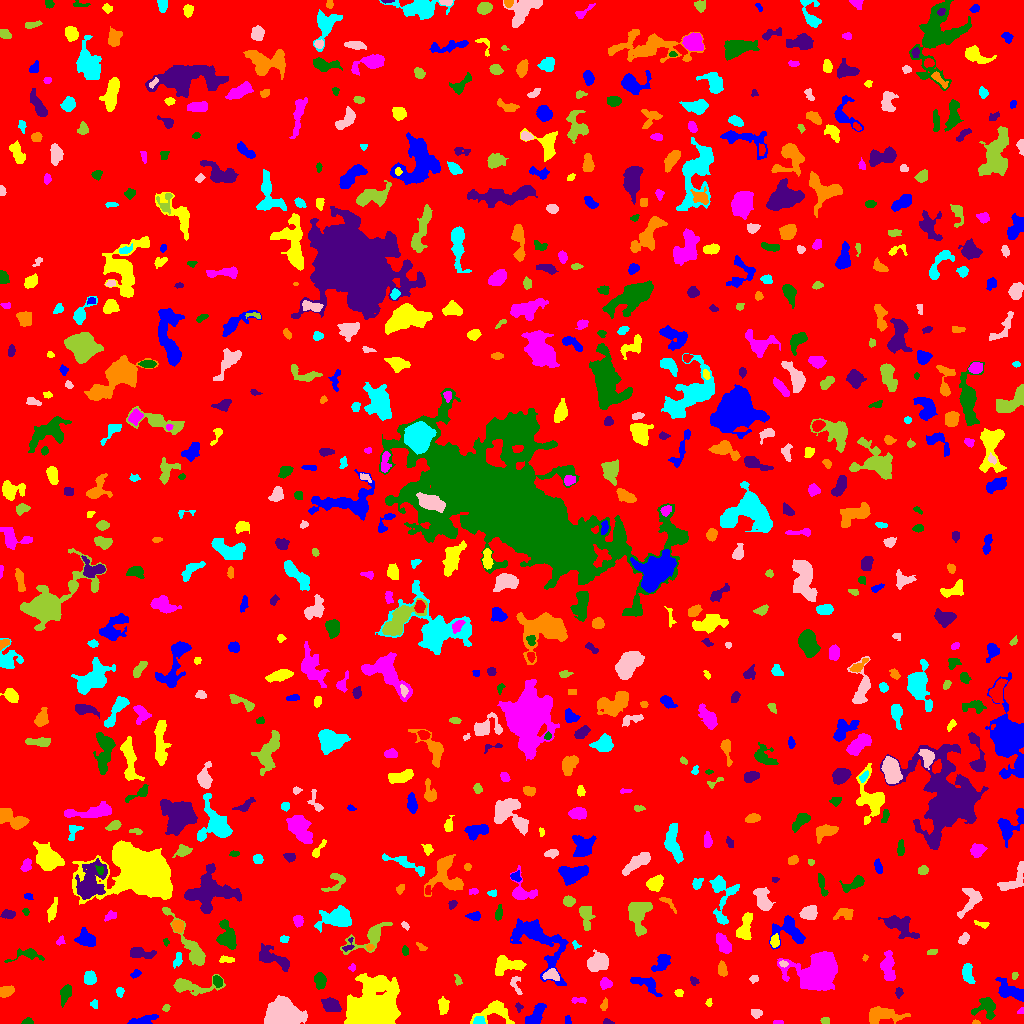

Values plotted in this chart, from the file beside it:
ID, X, Y, A, B, theta, total_flux, mu_max, mu_median, mu_mean, R_fwhm, R_e, R10, R90, x_start, x_end, y_start, y_end, area, greylevel
0, 518.5, 517.3, 301.1, 293.9, 1.197, 1498116, 11.0, 1.0, 1.79, 71.75, 234.8, 90.25, 386, 0, 1023, 0, 1023, 837012, 1.79
1, 141.8, 2.353, 6.94, 1.964, 0.2183, 1542, 29.0, 6.0, 7.908, 3.038, 3.613, 1.262, 6.58, 127, 158, 0, 9, 195, 10.91
2, 494.3, 12.45, 9.447, 5.712, 0.1419, 1045, 7.0, 2.0, 2.652, 5.078, 6.232, 2.257, 9.853, 470, 514, 0, 23, 394, 6.652
3, 778, 1.144, 2.287, 0.9751, 0.04964, 167.0, 8.0, 3.5, 3.976, 2.585, 1.871, 0.7979, 2.932, 773, 783, 0, 3, 42, 8.976
4, 27.82, 1.634, 2.266, 1.485, 0.05786, 227.0, 9.0, 3.0, 3.547, 2.706, 2.185, 0.7979, 3.523, 21, 33, 0, 6, 64, 8.547
5, 607.7, 1.29, 2.291, 1.191, -0.162, 93.0, 5.0, 2.0, 1.86, 2.257, 1.954, 0.7979, 3.038, 603, 614, 0, 5, 50, 6.86
6, 976.2, 0.8723, 1.516, 0.9113, -0.05404, 47.0, 5.0, 1.0, 1.469, 1.596, 1.382, 0.0, 2.326, 972, 980, 0, 4, 32, 7.469
7, 479.2, 2.757, 2.843, 2.137, 0.09546, 218.0, 4.0, 2.0, 2.477, 4.82, 3.09, 1.262, 4.687, 473, 485, 0, 7, 88, 9.477
8, 756.1, 10.46, 2.917, 1.902, -0.077, 140.0, 3.0, 1.0, 1.489, 3.827, 2.932, 1.128, 4.514, 751, 762, 5, 14, 94, 6.489
9, 825.5, 3.122, 2.006, 1.605, -0.08176, 205.0, 8.0, 3.0, 3.417, 2.877, 2.257, 0.7979, 3.613, 820, 829, 0, 6, 60, 8.417
10, 56.64, 2.892, 2.518, 2.119, 0.005018, 435.0, 9.0, 4.0, 4.394, 3.909, 2.932, 1.128, 4.442, 51, 62, 0, 8, 99, 9.394
11, 567.5, 3.0, 2.37, 1.426, -1.308, 80.0, 3.0, 2.0, 1.509, 2.985, 2.326, 0.7979, 3.478, 565, 571, 0, 8, 53, 6.509
12, 443.5, 17.73, 3.975, 2.428, -1.475, 461.0, 6.0, 3.0, 2.974, 5.441, 3.949, 1.596, 5.971, 438, 449, 9, 27, 155, 6.974
13, 1021, 12.79, 1.567, 1.139, 0.5801, 42.0, 3.0, 1.0, 1.077, 2.111, 1.596, 0.5642, 2.459, 1017, 1023, 10, 16, 39, 7.077
14, 986.1, 15.84, 5.772, 5.514, 0.4095, 858.0, 6.0, 3.0, 2.841, 7.159, 5.528, 2.111, 8.649, 971, 995, 4, 26, 302, 6.841
15, 518.7, 16.25, 2.165, 1.722, -1.377, 147.0, 6.0, 3.0, 2.722, 3.038, 2.257, 0.7979, 3.478, 515, 523, 11, 21, 54, 6.722
16, 880.3, 8.231, 9.136, 3.862, 0.02404, 1451, 10.0, 3.0, 3.463, 6.155, 5.585, 2.185, 9.608, 869, 910, 0, 17, 419, 7.463
17, 93.99, 19.54, 1.955, 1.657, 1.53, 103.0, 4.0, 1.0, 1.717, 2.985, 2.185, 0.7979, 3.656, 90, 97, 15, 24, 60, 6.717
18, 282, 9.017, 7.113, 6.004, -0.2279, 15354, 45.0, 14.0, 17.63, 10.16, 7.999, 3.338, 12.67, 264, 307, 0, 28, 871, 21.63
19, 166.1, 15.59, 1.819, 1.499, 1.196, 117.0, 6.0, 2.0, 2.34, 2.459, 2.034, 0.7979, 3.338, 162, 170, 12, 19, 50, 7.34
20, 409.1, 15.76, 2.477, 1.481, 0.7847, 95.0, 3.0, 2.0, 1.727, 3.141, 2.394, 0.9772, 3.7, 406, 414, 11, 20, 55, 6.727
21, 535.7, 8.711, 7.126, 2.821, 0.9178, 1004, 7.0, 4.0, 3.76, 6.956, 5.293, 2.111, 7.959, 525, 546, 0, 20, 267, 7.76
22, 708.8, 20.76, 2.063, 1.498, 1.323, 124.0, 4.0, 3.0, 2.638, 3.568, 2.257, 0.9772, 3.385, 705, 712, 17, 25, 47, 7.638
23, 578.4, 23.19, 4.326, 1.475, 0.006207, 188.0, 6.0, 2.0, 2.212, 2.985, 2.877, 0.9772, 4.549, 571, 586, 20, 26, 85, 6.212
24, 66.11, 31.21, 4.332, 2.233, 1.183, 410.0, 6.0, 2.0, 2.278, 4.918, 3.7, 1.493, 5.971, 60, 71, 16, 39, 180, 7.278
25, 332, 17.57, 3.804, 2.777, -0.3671, 878.0, 12.0, 3.0, 3.834, 4.514, 4.029, 1.493, 6.555, 321, 341, 12, 26, 229, 8.834
26, 604, 18.29, 2.917, 1.699, 1.218, 147.0, 4.0, 2.0, 2.014, 3.949, 2.706, 0.9772, 4.26, 600, 607, 13, 26, 73, 7.014
27, 119.6, 31.77, 2.052, 1.634, 1.388, 112.0, 5.0, 1.0, 1.577, 2.326, 2.257, 0.7979, 3.7, 116, 124, 26, 36, 71, 6.577
28, 515.5, 38.72, 5.432, 2.278, -1.238, 226.0, 4.0, 2.0, 1.868, 4.652, 3.385, 1.262, 5.499, 510, 522, 29, 47, 121, 8.868
29, 188.7, 37.3, 11.89, 3.573, -0.03687, 1326, 10.0, 2.0, 3.25, 5.614, 5.557, 2.111, 9.723, 173, 225, 28, 49, 408, 7.25
30, 154.3, 43.7, 4.265, 2.396, -0.999, 384.0, 5.0, 2.0, 2.0, 4.853, 3.827, 1.493, 6.155, 146, 161, 30, 51, 192, 7.0
31, 645.9, 39.56, 8.501, 3.185, -0.4546, 714.0, 6.0, 3.0, 2.644, 6.652, 5.323, 2.034, 8.137, 630, 662, 27, 46, 270, 6.644
32, 678.9, 30.98, 1.825, 1.716, -0.6829, 91.0, 4.0, 1.0, 1.468, 3.038, 2.257, 0.7979, 3.568, 674, 683, 27, 34, 62, 7.468
33, 605.4, 39.97, 2.867, 2.56, -0.1655, 394.0, 6.0, 3.0, 3.283, 4.853, 3.432, 1.382, 5.441, 600, 612, 34, 46, 120, 7.283
34, 217.3, 42.47, 2.631, 2.028, -1.07, 399.0, 9.0, 3.0, 3.837, 3.432, 2.877, 1.128, 4.72, 213, 222, 36, 48, 104, 9.837
35, 898.6, 30.92, 2.459, 1.656, 1.493, 275.0, 8.0, 4.0, 3.986, 3.338, 2.523, 0.9772, 3.989, 895, 903, 25, 36, 69, 7.986
36, 5.833, 31.92, 3.52, 2.228, 0.2049, 664.0, 11.0, 4.0, 4.456, 4.146, 3.523, 1.382, 5.614, 0, 14, 26, 38, 149, 9.456
37, 967.2, 51.01, 4.26, 2.18, -1.488, 469.0, 6.0, 2.0, 2.418, 5.262, 3.785, 1.493, 5.971, 962, 975, 40, 60, 194, 7.418
38, 753.5, 44.37, 1.97, 1.657, 0.9988, 99.0, 4.0, 1.0, 1.571, 2.877, 2.111, 0.7979, 3.613, 749, 758, 40, 48, 63, 7.571
39, 458.1, 42.83, 2.926, 1.595, -1.231, 89.0, 3.0, 1.0, 1.369, 2.821, 2.394, 0.7979, 3.868, 454, 462, 38, 49, 65, 6.369
40, 847.8, 27.62, 5.966, 2.559, 1.267, 1037, 8.0, 4.0, 4.233, 6.864, 4.886, 2.034, 7.611, 841, 855, 17, 43, 245, 8.233
41, 1011, 31.15, 7.342, 2.845, -0.292, 757.0, 6.0, 2.0, 2.126, 6.887, 5.14, 2.034, 8.019, 995, 1023, 22, 46, 356, 7.126
42, 370.2, 14.2, 11.78, 9.21, 0.6761, 29938, 64.0, 8.0, 14.1, 9.772, 10.67, 4.068, 20.08, 344, 400, 0, 50, 2124, 18.1
43, 820.7, 53.57, 8.647, 6.664, 0.353, 30083, 112.0, 9.0, 21.69, 7.715, 7.715, 2.985, 15, 777, 837, 33, 72, 1387, 24.69
44, 320.3, 42.57, 3.511, 2.322, -1.516, 504.0, 7.0, 2.5, 2.93, 4.478, 3.613, 1.493, 5.781, 314, 326, 34, 51, 172, 7.93
45, 693.9, 42.14, 2.257, 1.551, -0.9102, 98.0, 4.0, 1.0, 1.508, 3.09, 2.257, 0.7979, 3.7, 690, 699, 38, 47, 65, 6.508
46, 722.1, 54.26, 3.694, 1.98, -1.424, 437.0, 8.0, 4.0, 3.524, 4.514, 3.432, 1.262, 5.382, 718, 727, 47, 63, 124, 7.524
47, 89.61, 45.39, 3.379, 2.929, 1.514, 787.0, 9.0, 5.0, 5.013, 5.293, 4.184, 1.693, 6.283, 84, 96, 39, 53, 157, 8.013
48, 551.6, 48.4, 3.984, 2.519, -0.0637, 555.0, 9.0, 3.0, 3.604, 3.989, 3.785, 1.493, 5.944, 542, 559, 43, 55, 154, 10.6
49, 1015, 47.98, 1.616, 1.212, 1.203, 54.0, 4.0, 1.0, 1.2, 2.257, 1.693, 0.5642, 2.821, 1012, 1018, 44, 51, 45, 7.2
50, 111.7, 55.5, 1.915, 1.75, -0.282, 107.0, 4.0, 2.0, 1.698, 3.29, 2.326, 0.7979, 3.7, 108, 116, 51, 59, 63, 6.698
51, 135.4, 49.58, 2.548, 1.567, 0.5234, 118.0, 4.0, 2.0, 1.662, 3.432, 2.394, 0.9772, 3.868, 130, 141, 45, 54, 71, 7.662
52, 507.5, 58.3, 8.189, 4.108, 0.08629, 1605, 10.0, 4.0, 4.326, 7.092, 6.283, 2.394, 9.641, 495, 526, 48, 68, 371, 8.326
53, 352.3, 55.98, 1.917, 1.488, 1.395, 127.0, 7.0, 2.0, 2.702, 2.034, 1.954, 0.5642, 3.29, 348, 355, 52, 60, 47, 6.702
54, 28.41, 68.84, 8.237, 3.121, 0.06799, 588.0, 7.0, 2.0, 2.748, 4.297, 4.222, 1.596, 7.069, 4, 44, 61, 75, 214, 6.748
55, 272.9, 65.38, 10.08, 3.642, -0.4929, 1207, 6.0, 3.0, 3.079, 8.63, 6.232, 2.523, 9.756, 259, 289, 52, 80, 392, 7.079
56, 865, 65.73, 1.54, 1.197, 1.418, 90.0, 6.0, 2.0, 2.647, 2.111, 1.596, 0.5642, 2.646, 862, 868, 62, 69, 34, 7.647
57, 177.8, 63.44, 3.723, 1.727, 1.296, 91.0, 3.0, 1.0, 0.8585, 2.111, 2.821, 0.9772, 4.406, 173, 182, 55, 71, 106, 5.858
58, 783.4, 59.72, 2.171, 1.539, -0.2151, 94.0, 3.0, 2.0, 1.808, 3.29, 2.394, 0.9772, 3.613, 779, 788, 56, 63, 52, 9.808
59, 191.7, 75.88, 17.44, 3.175, -0.9738, 1860, 12.0, 3.0, 3.598, 5.836, 6.283, 2.257, 10.82, 162, 205, 58, 116, 517, 7.598
... 721 more rows
